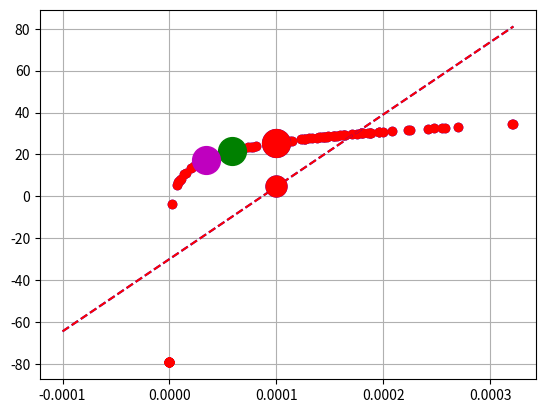

The matplotlib source for this figure:
#!/usr/bin/env python3
# -*- coding: utf-8 -*-
"""

Created on Tue Feb 26 23:30:13 2019

[redacted]

"""
import numpy as np
import matplotlib.pyplot as plt

#PARAMETERS ---------

ens_size = 100                       #Size of the ensemble     
qr_mean = 1.0e-4                     #Mean of graupel concentration
qr_std  = 9.0e-5                     #Standard deviation of graupel concentration.
dbz_tr = -80.0                       #Minimum dBZ value.
obs=5.0                              #Observed dBZ value.
qr_obs=0.0                              
R=np.power( 5.0 , 2 )                #Observation error for reflectivity
R_qr = np.power( 10e-5 , 2 )         #Observation error for graupel concentration

#--------------------


def calc_ref( qr )  :
    #Compute radar reflectivity based on grauple concentration.
        
    nor=8.0e6        #[m^-4]
    ror=1000.0e0     #[Kg/m3]
    pip=np.power( np.pi , 1.75 )   #factor
    cf =1.0e18 * 720 #factor 
    ro=1.0e0

    if qr <= 1.0e-10  :
      qr = 1.0e-10
        
    zr= cf * ( np.power( ro * qr , 1.75 ) )
    zr= zr / ( pip * ( np.power( nor , 0.75 ) ) * ( np.power( ror , 1.75 ) ) )
    
    zr = 10.0*np.log10( zr )
    
    return zr


#Define qr ensemble
    
    
qr_ens = qr_mean+qr_std*np.random.randn( ens_size )

qr_ens[ qr_ens < 0.0 ] = 0.0

#First compute the ensemble in terms of graupel concentration.
dbz_ens = np.zeros( np.shape( qr_ens ) )   
#For each graupel concentration compute the corresponding reflectivity using 
#the non-linear observation operator.
for ii in range( ens_size ):
    dbz_ens[ii] = calc_ref( qr_ens[ii] )

#Plot the background ensemble (reflectivity vs graupel concentration)    
plt.figure()
plt.plot( qr_ens , dbz_ens , 'ob' )

#Truncate the computed reflectivity values so there are no value below 
#the selected threshold.
dbz_ens_trunc=dbz_ens[:]
dbz_ens_trunc[ dbz_ens_trunc < dbz_tr ] = dbz_tr

#Plot the truncated background ensemble
plt.plot( qr_ens , dbz_ens_trunc , 'or' )

    
 #Fit linear regression
fit=np.polyfit(qr_ens,dbz_ens, 1)   
fit_trunc=np.polyfit(qr_ens,dbz_ens_trunc, 1)   

x=np.array([-1e-4,np.max(qr_ens)])
plt.plot(x,x*fit[0]+fit[1],'--b')
plt.plot(x,x*fit_trunc[0]+fit_trunc[1],'--r')
plt.grid()


#Compute updates.

cov=np.cov( np.stack((qr_ens,dbz_ens), axis=0) )[0,1]
cov_trunc=np.cov( np.stack((qr_ens,dbz_ens_trunc), axis=0) )[0,1]

qr_var = np.var( qr_ens )
dbz_var = np.var( dbz_ens )
dbz_var_trunc = np.var( dbz_ens_trunc )
dbz_mean = np.mean( dbz_ens )
dbz_mean_trunc = np.mean( dbz_ens_trunc )


qr_update = ( cov / ( dbz_var + R ) ) * ( obs - dbz_mean )

qr_update_trunc = ( cov_trunc / ( dbz_var_trunc + R ) ) * ( obs - dbz_mean_trunc )

qr_a = qr_mean + qr_update

qr_a_trunc = qr_mean + qr_update_trunc

dbz_a = calc_ref( qr_a )
dbz_a_trunc = calc_ref( qr_a_trunc )

dbz_a_lin= dbz_mean + ( dbz_var / ( dbz_var + R ) ) * ( obs - dbz_mean )
dbz_a_trunc_lin= dbz_mean_trunc + ( dbz_var_trunc / ( dbz_var_trunc + R ) ) * ( obs - dbz_mean_trunc )

plt.plot(qr_a,dbz_a,'ob',markersize=20.0)

plt.plot(qr_a_trunc,dbz_a_trunc,'or',markersize=20.0)


plt.plot(qr_a,dbz_a_lin,'ob',markersize=15.0)
plt.plot(qr_a_trunc,dbz_a_trunc_lin,'or',markersize=15.0)

#Assimilate a 0 condensate observation.

qr_update_qrobs = ( qr_var / ( qr_var + R_qr ) ) * ( qr_obs - qr_mean )
qr_a_qrobs = qr_mean + qr_update_qrobs
dbz_a_qrobs = calc_ref( qr_a_qrobs )
plt.plot(qr_a_qrobs,dbz_a_qrobs,'og',markersize=20.0)

#plt.plot(qr_mean,dbz_mean_trunc,'ok',markersize=10.0)    
#plt.plot(qr_mean,dbz_mean,'ok',markersize=10.0)   
#plt.plot(np.array([0,np.max(qr_ens)]),np.array([dbz_mean_trunc,dbz_mean_trunc]),'-k',markersize=10.0) 
#plt.plot(np.array([0,np.max(qr_ens)]),np.array([dbz_a_trunc,dbz_a_trunc]),'--k',markersize=10.0) 


#Update the ensemble using a particle filter.

w= np.power(dbz_ens - obs , 2) / R
w=w/np.sum(w) #Normalizo los pesos.

qr_a_pf = np.sum( qr_ens * w )
dbz_a_pf = calc_ref( qr_a_pf )
plt.plot(qr_a_pf,dbz_a_pf,'om',markersize=20.0)






